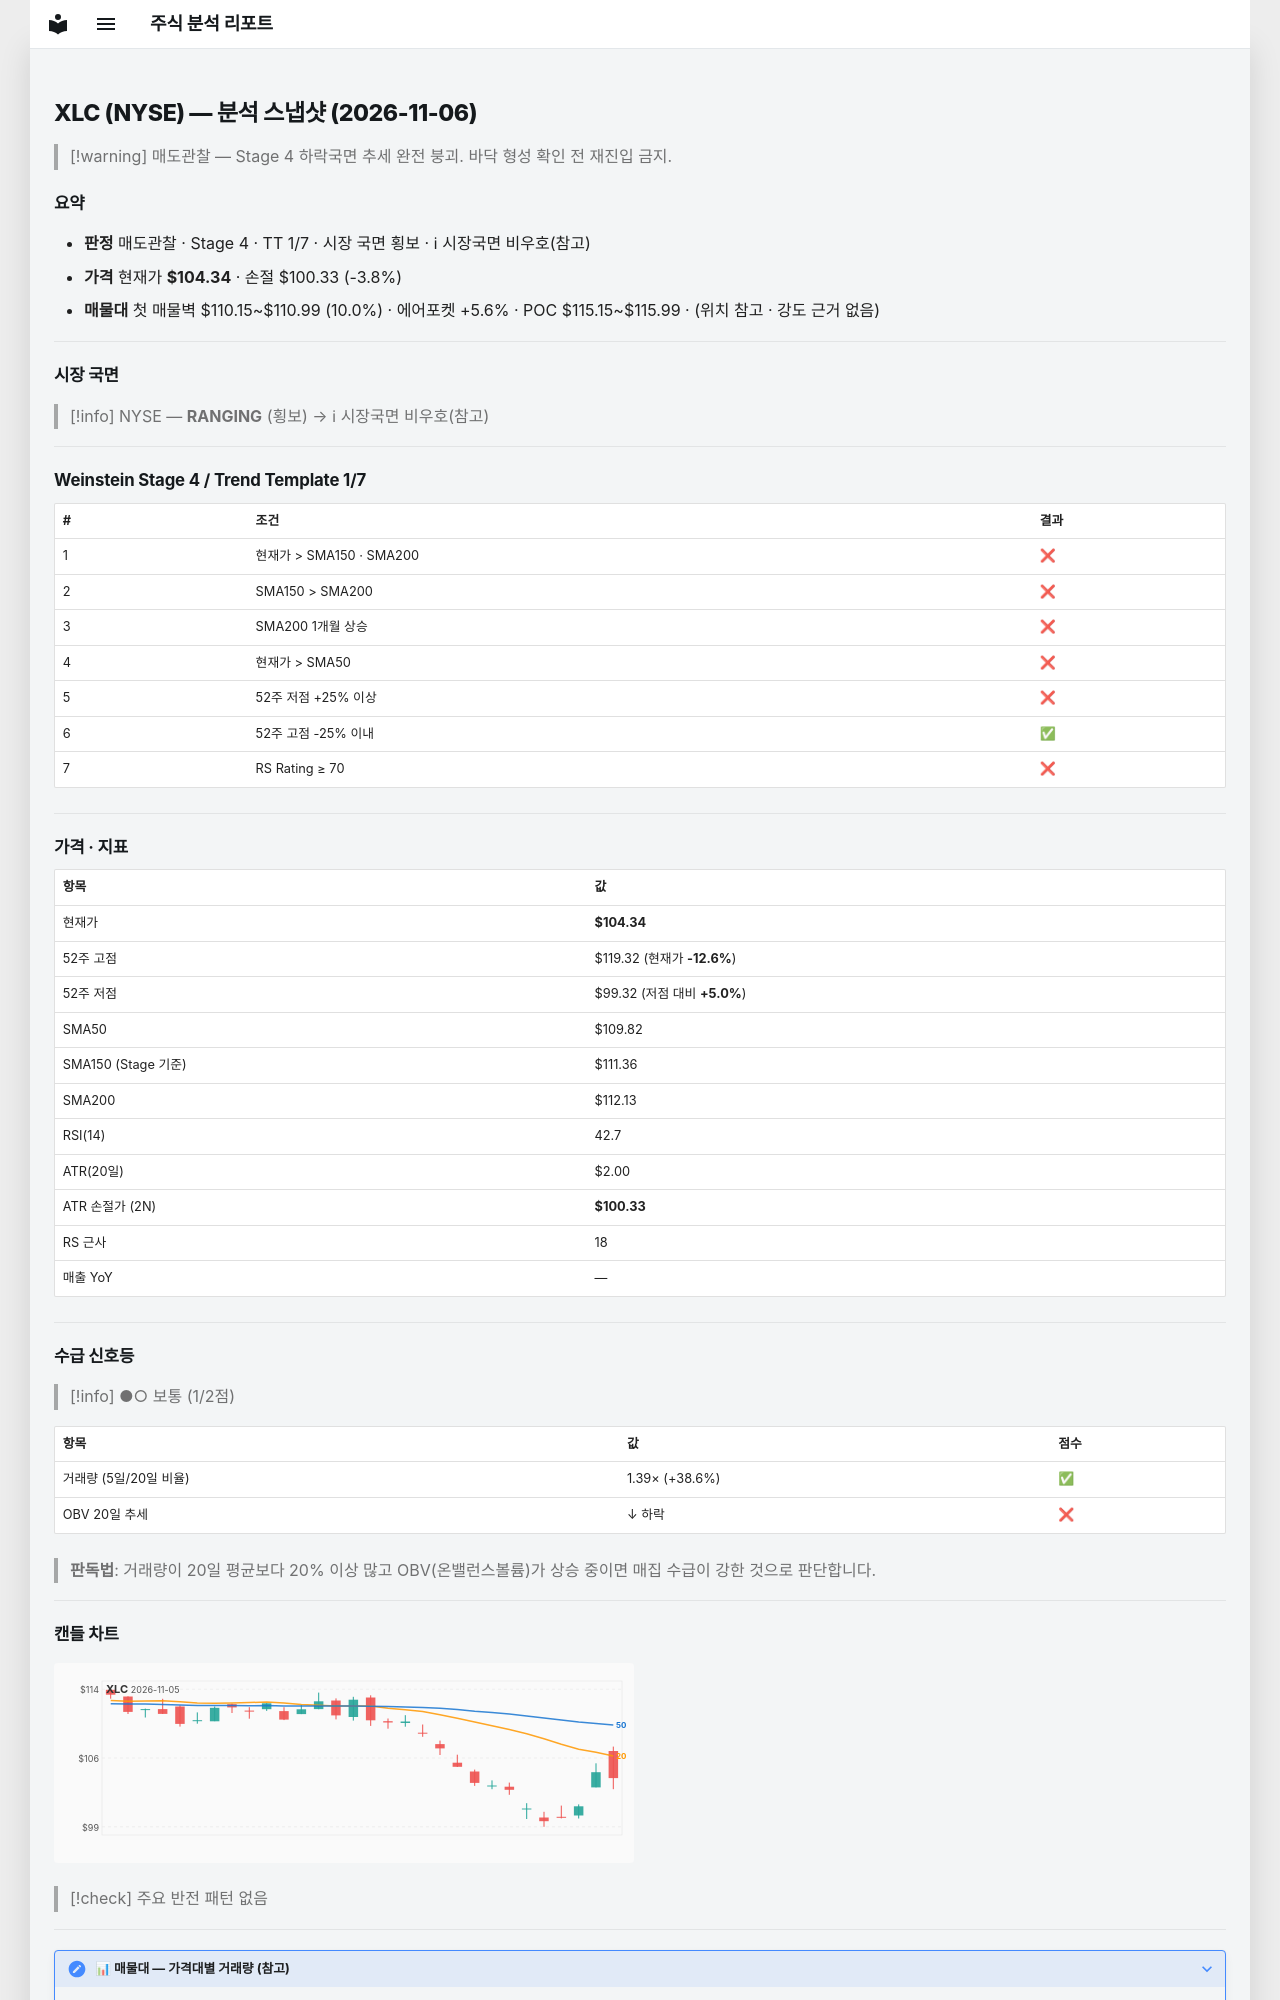

repository: soloandco/stock-reports · page: snapshots/XLC-2026-11-06/index.html · generator: mkdocs

---
type: analysis-snapshot
title: XLC 분석 스냅샷
ticker: XLC
market: NYSE
created: 2026-11-06
updated: 2026-11-06
bar-date: 2026-11-05
verdict: 매도관찰
real-rr: 2.32
sma50-gap-pct: -5.0
weekly-position: 저항대아래
weekly-overhead-price: 113.66
weekly-overhead-pct: 8.9
stage: 4
trend-template-score: 1
tt-max: 7
ma-set: sma-50-150-200
price: 104.33999633789062
stop-price: 100.3330296867426
market-regime: RANGING
supply-demand-score: 1/2
supply-demand-label: 보통
status: tracking
tags:
  - stock-agent
  - watchlist
  - XLC
  - analysis
related:
  - "[[analysis-template]]"
---

# XLC (NYSE) — 분석 스냅샷 (2026-11-06)

> [!warning] 매도관찰 — Stage 4 하락국면
> 추세 완전 붕괴. 바닥 형성 확인 전 재진입 금지.

## 요약

- **판정** 매도관찰 · Stage 4 · TT 1/7 · 시장 국면 횡보 · ℹ 시장국면 비우호(참고)
- **가격** 현재가 **$104.34** · 손절 $100.33 (-3.8%)
- **매물대** 첫 매물벽 $110.15~$110.99 (10.0%) · 에어포켓 +5.6% · POC $115.15~$115.99 · (위치 참고 · 강도 근거 없음)

---

## 시장 국면

> [!info] NYSE — **RANGING** (횡보) → ℹ 시장국면 비우호(참고)

---

## Weinstein Stage 4 / Trend Template 1/7

| # | 조건 | 결과 |
|---|------|------|
| 1 | 현재가 > SMA150 · SMA200 | ❌ |
| 2 | SMA150 > SMA200 | ❌ |
| 3 | SMA200 1개월 상승 | ❌ |
| 4 | 현재가 > SMA50 | ❌ |
| 5 | 52주 저점 +25% 이상 | ❌ |
| 6 | 52주 고점 -25% 이내 | ✅ |
| 7 | RS Rating ≥ 70 | ❌ |

---

## 가격 · 지표

| 항목 | 값 |
|------|---|
| 현재가 | **$104.34** |
| 52주 고점 | $119.32 (현재가 **-12.6%**) |
| 52주 저점 | $99.32 (저점 대비 **+5.0%**) |
| SMA50 | $109.82 |
| SMA150 (Stage 기준) | $111.36 |
| SMA200 | $112.13 |
| RSI(14) | 42.7 |
| ATR(20일) | $2.00 |
| ATR 손절가 (2N) | **$100.33** |
| RS 근사 | 18 |
| 매출 YoY | — |

---
## 수급 신호등

> [!info] ●○ 보통 (1/2점)

| 항목 | 값 | 점수 |
|------|------|------|
| 거래량 (5일/20일 비율) | 1.39× (+38.6%) | ✅ |
| OBV 20일 추세 | ↓ 하락 | ❌ |

> **판독법**: 거래량이 20일 평균보다 20% 이상 많고 OBV(온밸런스볼륨)가 상승 중이면 매집 수급이 강한 것으로 판단합니다.

---
